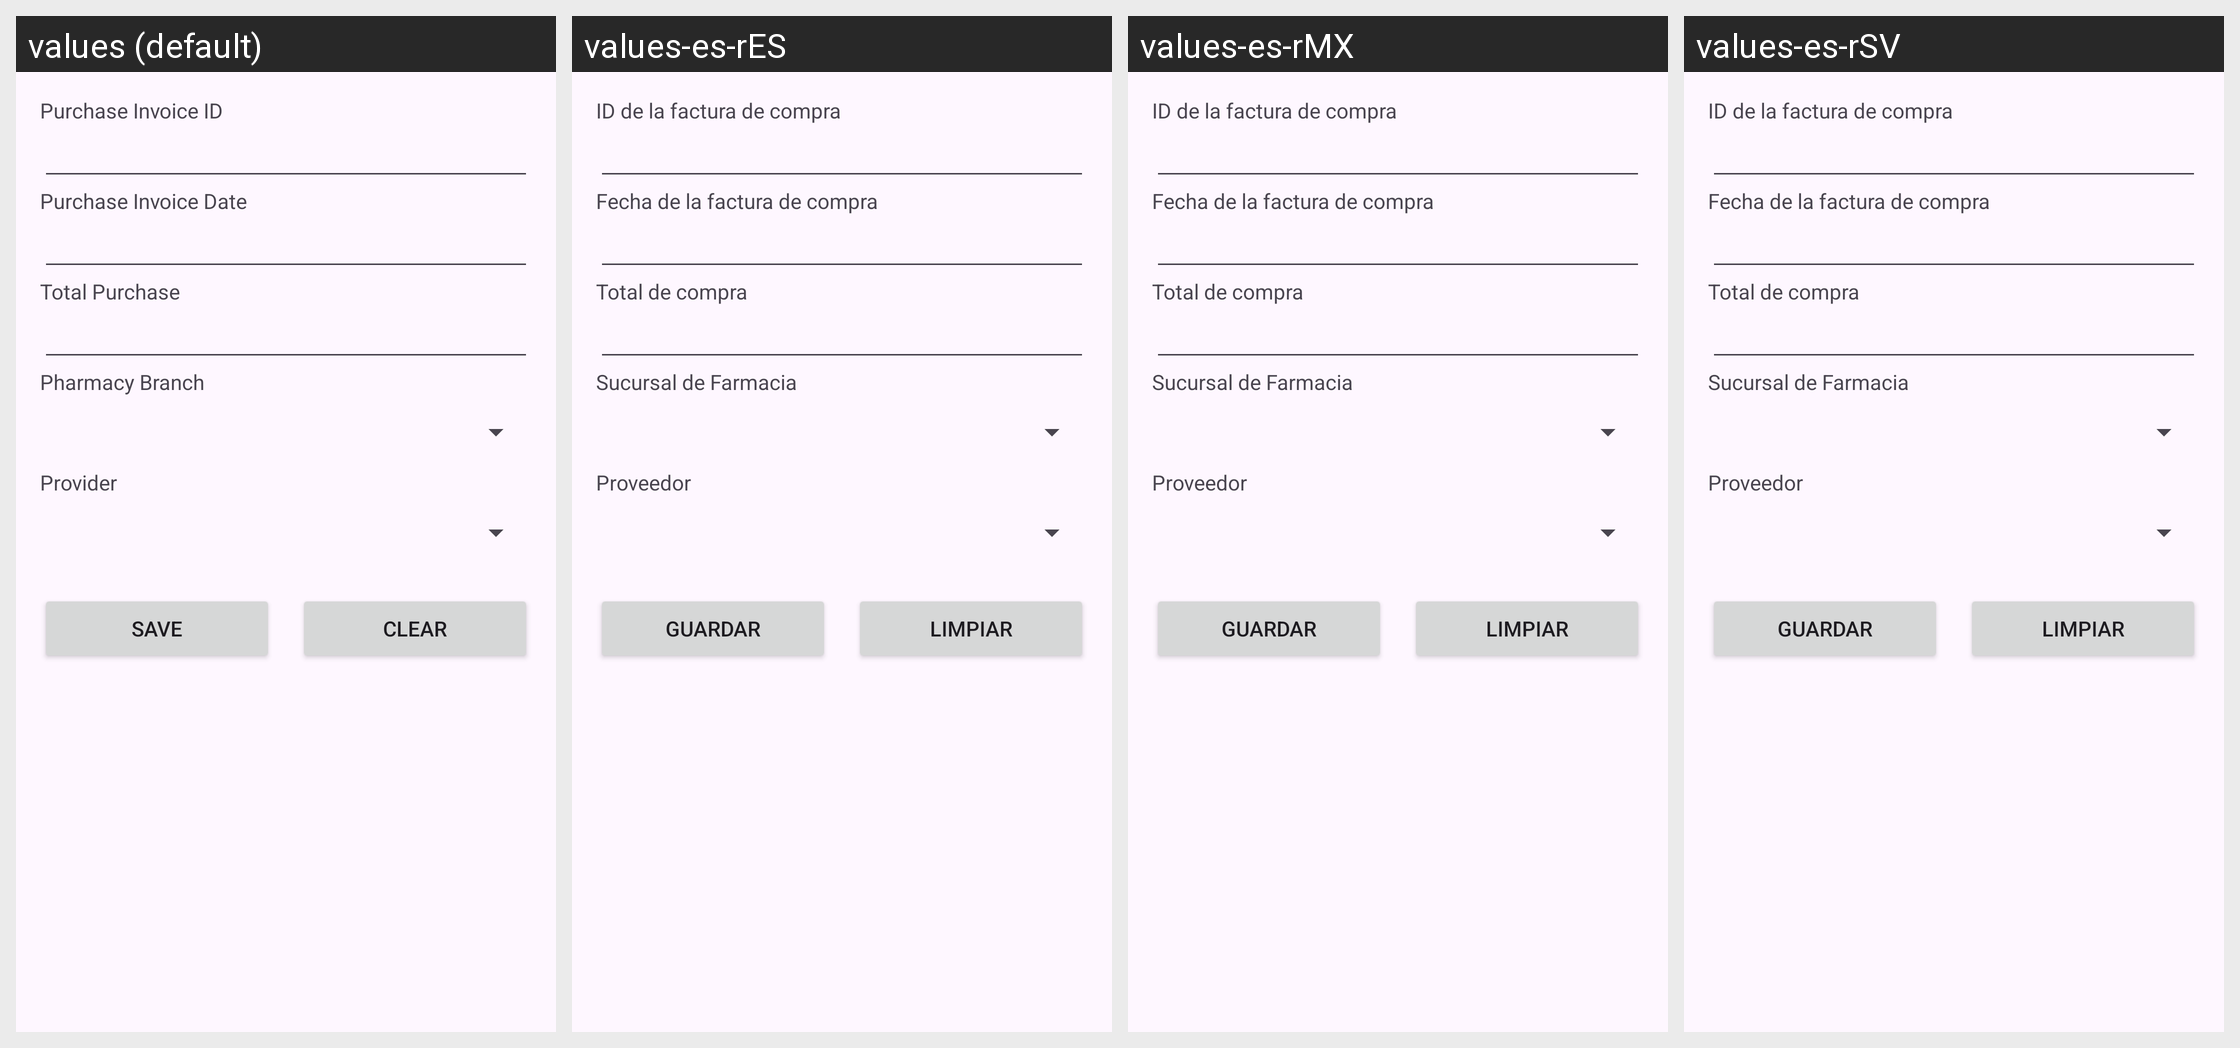

Locale-by-locale string values for the Android screen shown in this grid:
Android screen res/layout/dialog_factura_compra.xml rendered under 4 locales, left to right: values (default), values-es-rES, values-es-rMX, values-es-rSV. Device: Nexus 5 (rendered at 1080×1920; each locale shown at half size, 540×960, under a caption strip naming it); theme Theme.ControlDeMedicamentosYArticulosDelHogar.
Strings drawn on this screen, with the default value and each locale's value (text and hints the layout hard-codes, and strings that could not be matched under every locale, appear in the picture but are not listed):

purchase_invoice_id
  values: Purchase Invoice ID
  values-es-rES: ID de la factura de compra
  values-es-rMX: ID de la factura de compra
  values-es-rSV: ID de la factura de compra

purchase_invoice_date
  values: Purchase Invoice Date
  values-es-rES: Fecha de la factura de compra
  values-es-rMX: Fecha de la factura de compra
  values-es-rSV: Fecha de la factura de compra

total_purchase
  values: Total Purchase
  values-es-rES: Total de compra
  values-es-rMX: Total de compra
  values-es-rSV: Total de compra

pharmacy_branch
  values: Pharmacy Branch
  values-es-rES: Sucursal de Farmacia
  values-es-rMX: Sucursal de Farmacia
  values-es-rSV: Sucursal de Farmacia

provider
  values: Provider
  values-es-rES: Proveedor
  values-es-rMX: Proveedor
  values-es-rSV: Proveedor

save
  values: Save
  values-es-rES: Guardar
  values-es-rMX: Guardar
  values-es-rSV: Guardar

clear
  values: Clear
  values-es-rES: Limpiar
  values-es-rMX: Limpiar
  values-es-rSV: Limpiar
